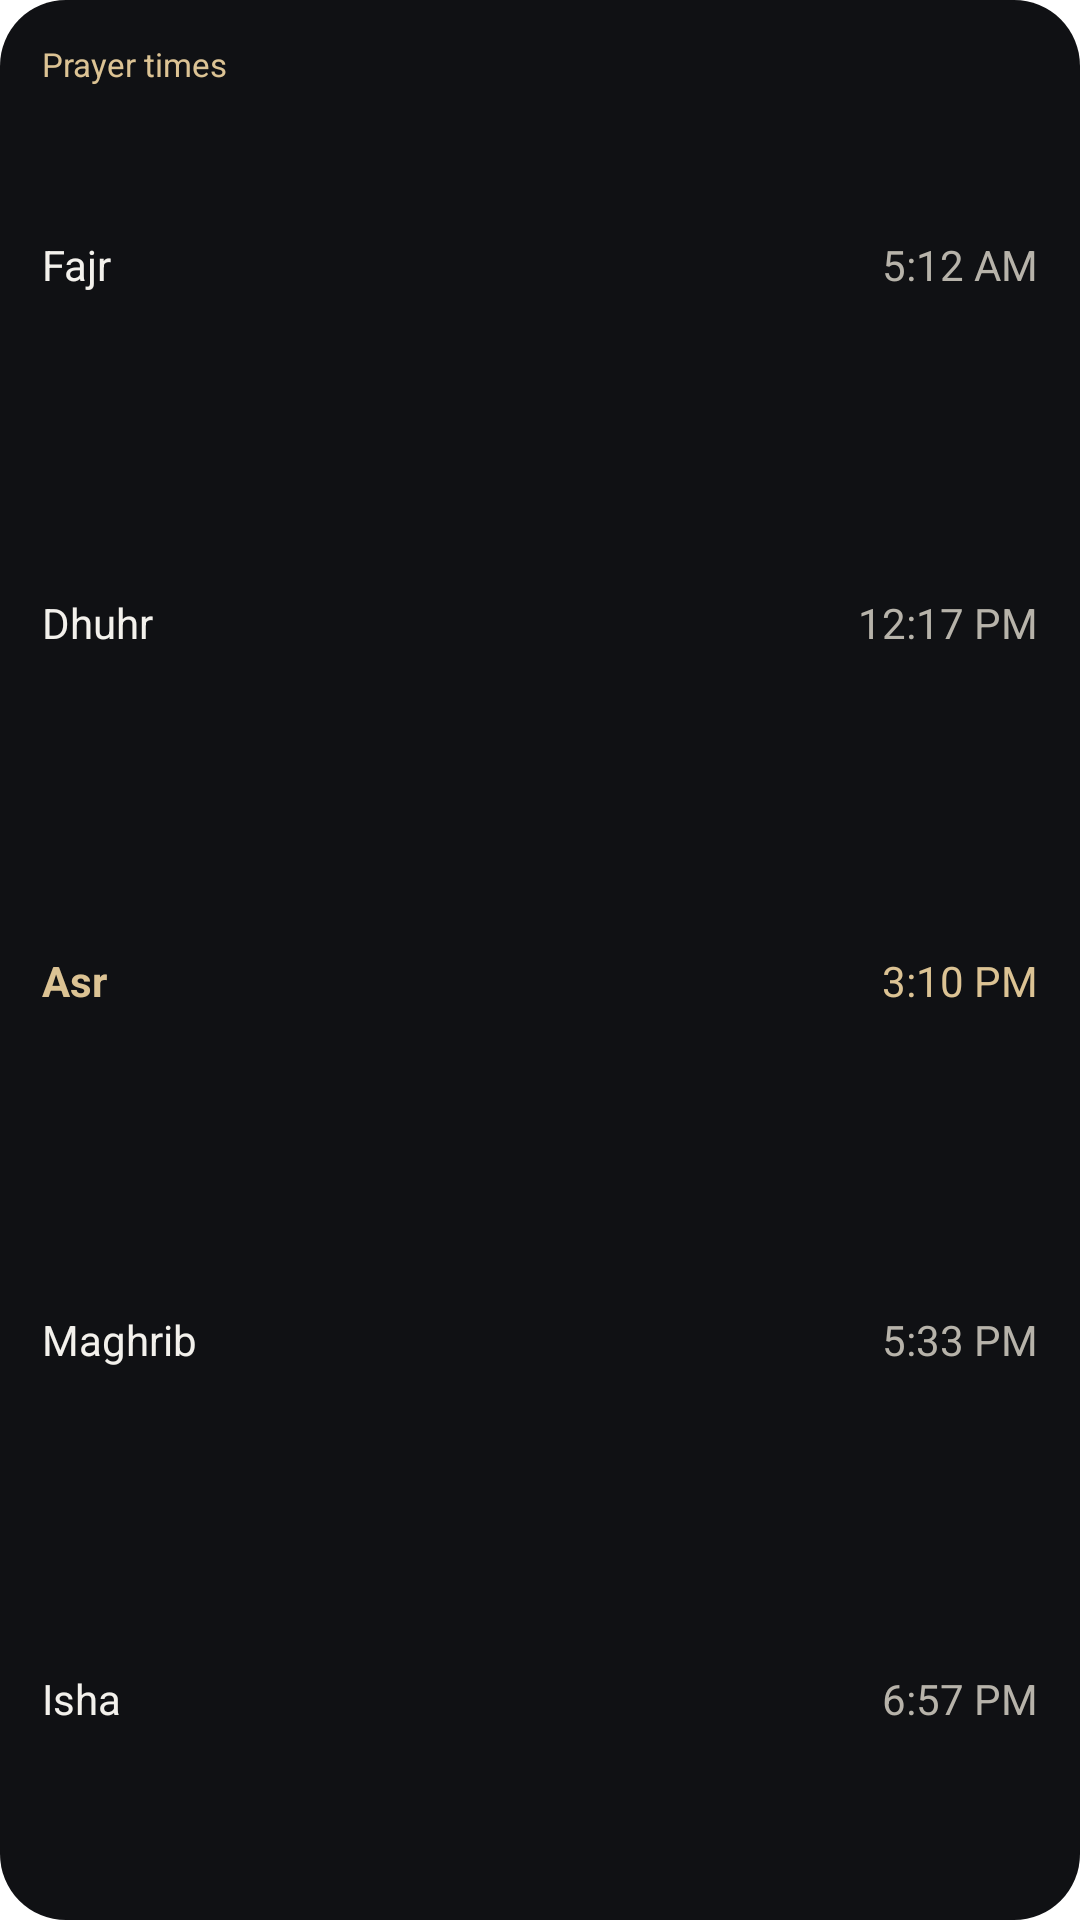

Android layout source for this screen:
<!-- AndroidManifest.xml: application theme Theme.Mihraya.Splash -->
<!-- res/layout/widget_preview_prayer_timetable.xml -->
<?xml version="1.0" encoding="utf-8"?>
<LinearLayout xmlns:android="http://schemas.android.com/apk/res/android"
    xmlns:tools="http://schemas.android.com/tools"
    style="@style/WidgetPreviewRoot"
    android:orientation="vertical"
    tools:ignore="HardcodedText">

    <TextView style="@style/WidgetPreviewTitle" android:text="Prayer times" />

    <LinearLayout style="@style/WidgetPreviewRow">
        <TextView style="@style/WidgetPreviewName" android:text="Fajr" />
        <TextView style="@style/WidgetPreviewTime" android:text="5:12 AM" />
    </LinearLayout>

    <LinearLayout style="@style/WidgetPreviewRow">
        <TextView style="@style/WidgetPreviewName" android:text="Dhuhr" />
        <TextView style="@style/WidgetPreviewTime" android:text="12:17 PM" />
    </LinearLayout>

    <LinearLayout style="@style/WidgetPreviewRow">
        <TextView
            style="@style/WidgetPreviewName"
            android:text="Asr"
            android:textColor="#DCC394"
            android:textStyle="bold" />
        <TextView
            style="@style/WidgetPreviewTime"
            android:text="3:10 PM"
            android:textColor="#DCC394" />
    </LinearLayout>

    <LinearLayout style="@style/WidgetPreviewRow">
        <TextView style="@style/WidgetPreviewName" android:text="Maghrib" />
        <TextView style="@style/WidgetPreviewTime" android:text="5:33 PM" />
    </LinearLayout>

    <LinearLayout style="@style/WidgetPreviewRow">
        <TextView style="@style/WidgetPreviewName" android:text="Isha" />
        <TextView style="@style/WidgetPreviewTime" android:text="6:57 PM" />
    </LinearLayout>
</LinearLayout>
<!-- resources referenced by this layout -->
<resources>
  <style name="WidgetPreviewName">
          <item name="android:layout_width">0dp</item>
          <item name="android:layout_height">wrap_content</item>
          <item name="android:layout_weight">1</item>
          <item name="android:maxLines">1</item>
          <item name="android:textColor">#F3F1EC</item>
          <item name="android:textSize">14sp</item>
      </style>
  <style name="WidgetPreviewRoot">
          <item name="android:layout_width">match_parent</item>
          <item name="android:layout_height">match_parent</item>
          <item name="android:background">@drawable/widget_preview_background</item>
          <item name="android:padding">14dp</item>
      </style>
  <style name="WidgetPreviewRow">
          <item name="android:layout_width">match_parent</item>
          <item name="android:layout_height">0dp</item>
          <item name="android:layout_weight">1</item>
          <item name="android:gravity">center_vertical</item>
          <item name="android:orientation">horizontal</item>
      </style>
  <style name="WidgetPreviewTime">
          <item name="android:layout_width">wrap_content</item>
          <item name="android:layout_height">wrap_content</item>
          <item name="android:maxLines">1</item>
          <item name="android:textColor">#B7B3AA</item>
          <item name="android:textSize">14sp</item>
      </style>
  <style name="WidgetPreviewTitle">
          <item name="android:layout_width">wrap_content</item>
          <item name="android:layout_height">wrap_content</item>
          <item name="android:textColor">#DCC394</item>
          <item name="android:textSize">11sp</item>
      </style>
  <style name="Theme.Mihraya.Splash" parent="Theme.SplashScreen">
          <item name="windowSplashScreenBackground">@color/black</item>
          <item name="windowSplashScreenAnimatedIcon">@drawable/ic_launcher_foreground</item>
          <item name="postSplashScreenTheme">@style/Theme.Mihraya</item>
      </style>
  <!-- drawable widget_preview_background (drawable) -->
  <?xml version="1.0" encoding="utf-8"?>
  <shape xmlns:android="http://schemas.android.com/apk/res/android" android:shape="rectangle">
      <solid android:color="#101114" />
      <corners android:radius="22dp" />
  </shape>
  <color name="black">#FF000000</color>
  <style name="Theme.Mihraya" parent="android:Theme.Material.NoActionBar">
          <item name="android:windowBackground">@color/black</item>
          <item name="android:colorBackground">@color/black</item>
          <item name="android:statusBarColor">@android:color/transparent</item>
          <item name="android:navigationBarColor">@android:color/transparent</item>
          <item name="android:windowLightStatusBar">false</item>
      </style>
</resources>
